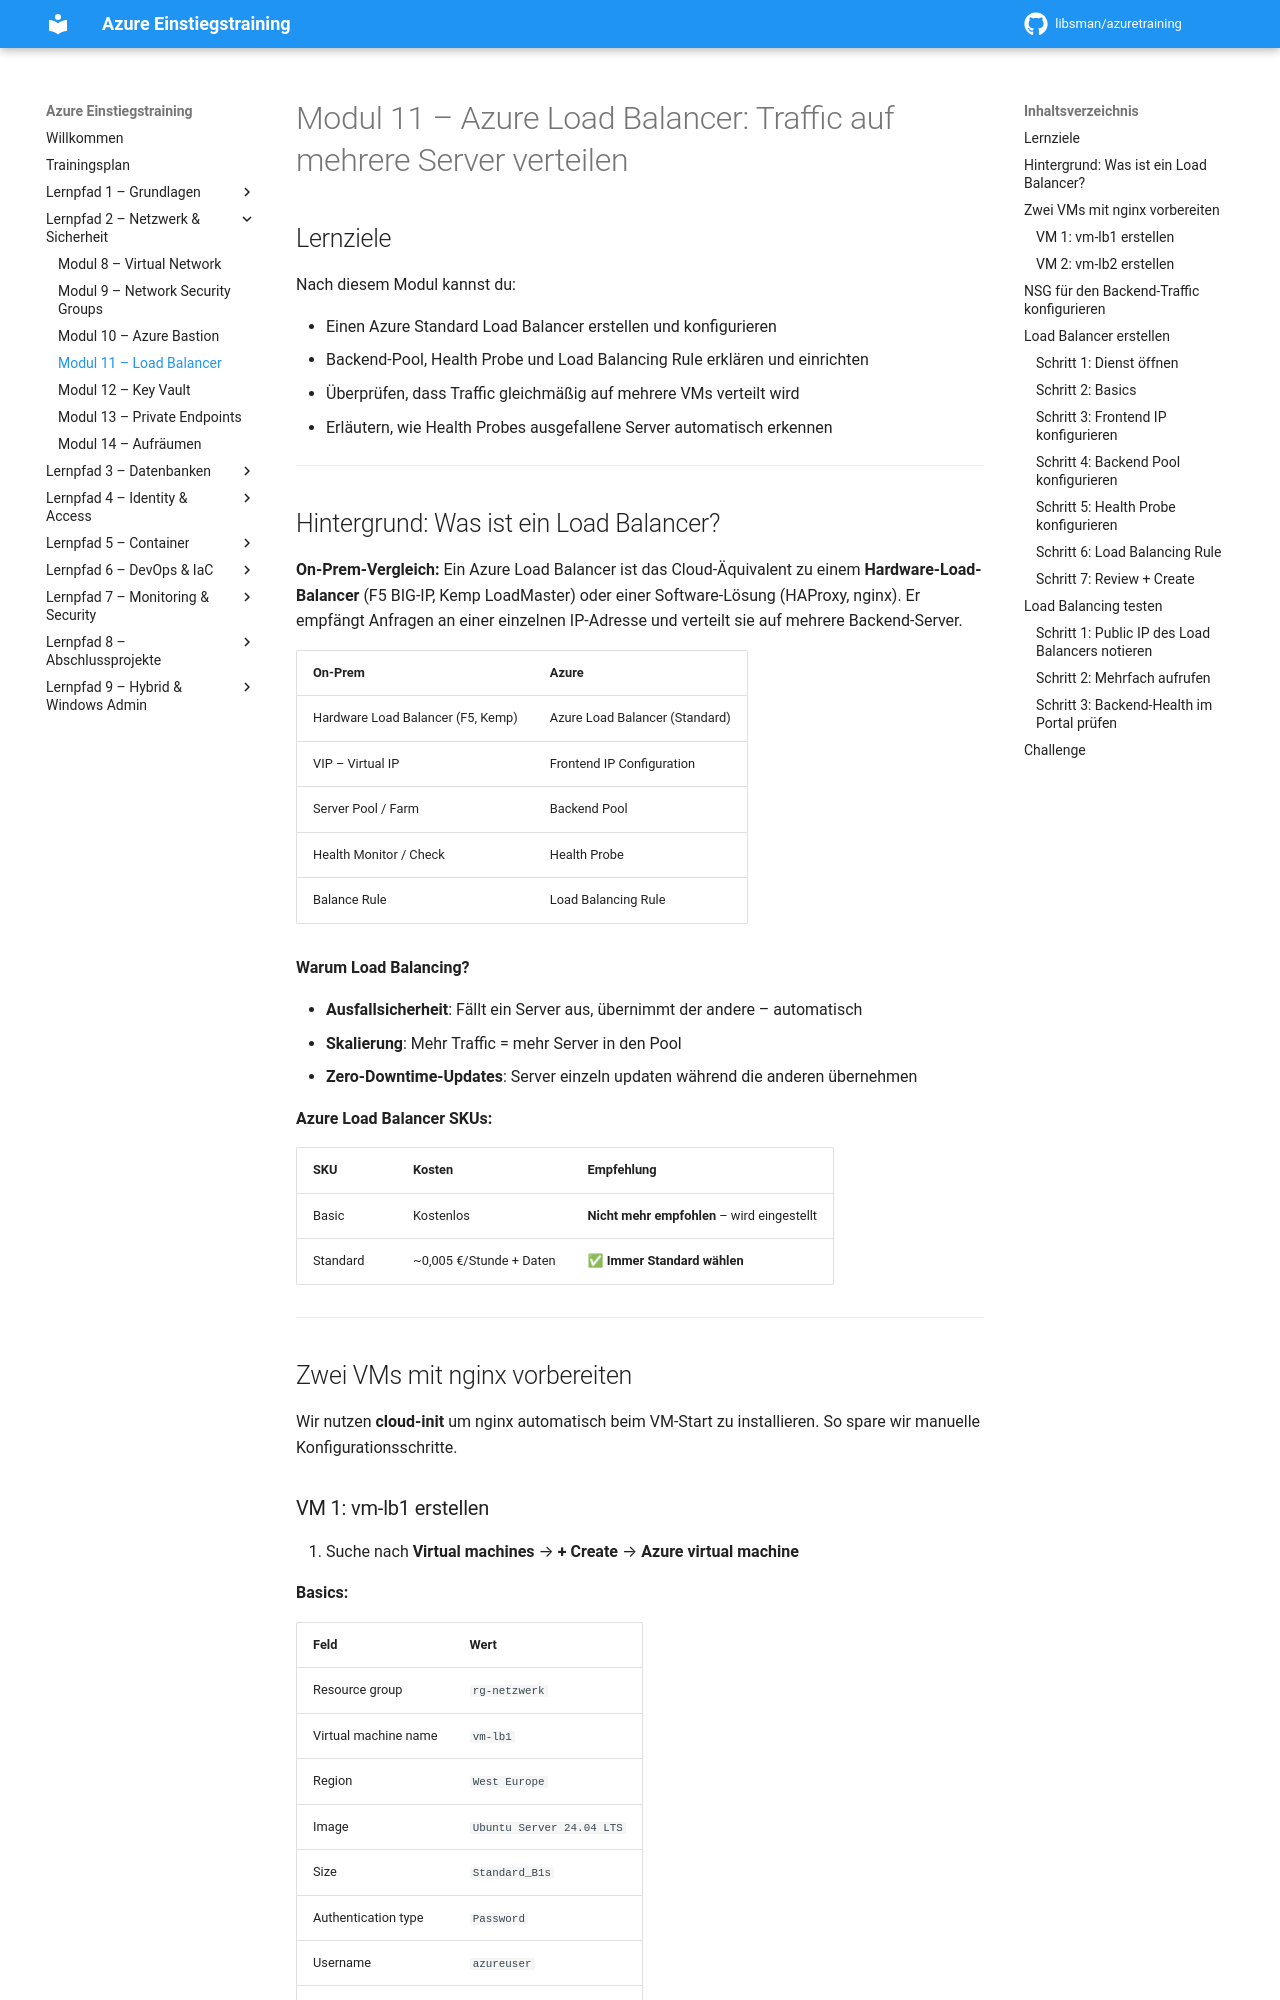

repository: libsman/azuretraining · page: modul-11-loadbalancer/index.html · generator: mkdocs

# Modul 11 – Azure Load Balancer: Traffic auf mehrere Server verteilen

## Lernziele

Nach diesem Modul kannst du:

- Einen Azure Standard Load Balancer erstellen und konfigurieren
- Backend-Pool, Health Probe und Load Balancing Rule erklären und einrichten
- Überprüfen, dass Traffic gleichmäßig auf mehrere VMs verteilt wird
- Erläutern, wie Health Probes ausgefallene Server automatisch erkennen

---

## Hintergrund: Was ist ein Load Balancer?

**On-Prem-Vergleich:** Ein Azure Load Balancer ist das Cloud-Äquivalent zu einem **Hardware-Load-Balancer** (F5 BIG-IP, Kemp LoadMaster) oder einer Software-Lösung (HAProxy, nginx). Er empfängt Anfragen an einer einzelnen IP-Adresse und verteilt sie auf mehrere Backend-Server.

| On-Prem | Azure |
|---------|-------|
| Hardware Load Balancer (F5, Kemp) | Azure Load Balancer (Standard) |
| VIP – Virtual IP | Frontend IP Configuration |
| Server Pool / Farm | Backend Pool |
| Health Monitor / Check | Health Probe |
| Balance Rule | Load Balancing Rule |

**Warum Load Balancing?**

- **Ausfallsicherheit**: Fällt ein Server aus, übernimmt der andere – automatisch
- **Skalierung**: Mehr Traffic = mehr Server in den Pool
- **Zero-Downtime-Updates**: Server einzeln updaten während die anderen übernehmen

**Azure Load Balancer SKUs:**

| SKU | Kosten | Empfehlung |
|-----|--------|------------|
| Basic | Kostenlos | **Nicht mehr empfohlen** – wird eingestellt |
| Standard | ~0,005 €/Stunde + Daten | ✅ **Immer Standard wählen** |

---

## Zwei VMs mit nginx vorbereiten

Wir nutzen **cloud-init** um nginx automatisch beim VM-Start zu installieren. So spare wir manuelle Konfigurationsschritte.
